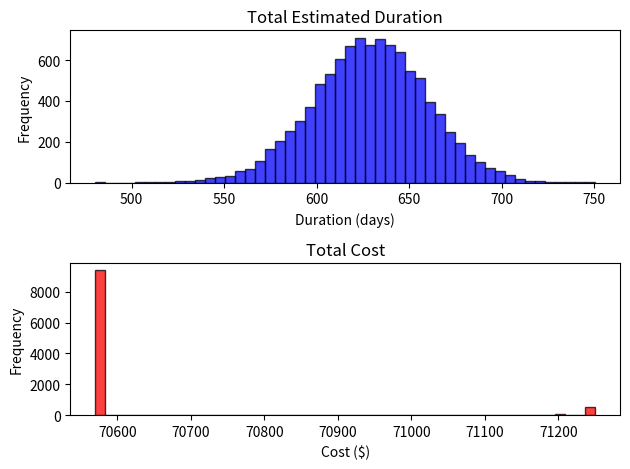

Write the Python code that produced this figure.
import numpy as np
import datetime as dt
import matplotlib.pyplot as plt
from scipy import stats

class Task:
    def __init__(self, name, min_duration, most_likely_duration, max_duration, cost_per_week):
        self.name = name
        self.min_duration = min_duration
        self.max_duration = max_duration
        self.most_likely_duration = most_likely_duration
        self.cost_per_week = cost_per_week
        self.predecessor = []
        self.start_date = None

    def set_start_date(self,start_date):
        self.start_date = start_date

    def set_predecessor(self, predecessor_task):
        self.predecessor.append(predecessor_task)

    def get_predecessor(self):
        return self.predecessor

    def calculate_duration(self):
        return np.random.normal(self.most_likely_duration, abs(self.most_likely_duration-self.max_duration)/3)
    
    def calculate_cost(self):
        return (self.calculate_duration() / 7) * self.cost_per_week

def calculate(start_task, end_task):
    visited = set()
    stack = [end_task]
    total_duration = 0
    total_cost = 0

    while stack:
        current_task = stack.pop()
        #print(f"current task: {current_task.name}")
        if current_task in visited:
            continue
        visited.add(current_task)
        total_duration += current_task.calculate_duration()
        total_cost += current_task.cost_per_week

        if current_task == start_task:
            break
        

        largest_predecessor = None
        largest_predecessor_duration = -1
        for predecessor in current_task.predecessor:
            if predecessor not in visited:
                predecessor_duration = predecessor.calculate_duration()
                if predecessor_duration > largest_predecessor_duration:
                    largest_predecessor = predecessor
                    largest_predecessor_duration = predecessor_duration

        if largest_predecessor is not None:
            stack.append(largest_predecessor)

    return total_duration, total_cost

def main():
    
    task_1 = Task("Installation of 900 thermal blankets", 25, 42.0, 98, cost_per_week=19200)
    task_2 = Task("Cryovacuum test", 93, 110.0, 145, cost_per_week=17500)
    task_3 = Task("Update test cooling chamber processes", 60, 75.0, 110, cost_per_week=8600)
    task_4 = Task("Optical ground support equipment test 1", 115, 135.0, 160, cost_per_week=12600)
    task_5 = Task("Optical ground support equipment test 2", 80, 96.0, 135, cost_per_week=14400)
    task_6 = Task("Thermal Pathfinder Test", 140, 170.0, 220, cost_per_week=18100)
    task_7 = Task("Instrument integration and test", 180, 225.0, 280, cost_per_week=7800)
    task_8 = Task("Telescope Integration and Test", 210, 250.0, 310, cost_per_week=11000)
    task_9 = Task("Modification of OTE", 60, 80, 140, cost_per_week=8650)
    task_10 = Task("Modification of ground support equipment", 90, 120, 165, cost_per_week=7970)

    
    task_4.set_start_date(dt.date(2015,1,5))
    task_7.set_start_date(dt.date(2015,1,15))
    task_8.set_start_date(dt.date(2015,4,3))

    task_1.set_predecessor(task_7)
    task_1.set_predecessor(task_8)
    task_2.set_predecessor(task_6)
    task_2.set_predecessor(task_1)
    task_3.set_predecessor(task_5)
    task_5.set_predecessor(task_4)
    task_6.set_predecessor(task_3)
    task_6.set_predecessor(task_9)
    task_6.set_predecessor(task_10)
    task_9.set_predecessor(task_5)
    task_10.set_predecessor(task_5)



    total_durations = []
    total_costs = []
    for _ in range(10000):
        total_duration, total_cost = calculate(task_4, task_2)
        total_durations.append(total_duration)
        total_costs.append(total_cost)

    # Create histograms
    fig, axs = plt.subplots(2)
    axs[0].hist(total_durations, bins=50, alpha=0.75, color='b', edgecolor='black')
    axs[0].set_title('Total Estimated Duration')
    axs[0].set_xlabel('Duration (days)')
    axs[0].set_ylabel('Frequency')
    axs[1].hist(total_costs, bins=50, alpha=0.75, color='r', edgecolor='black')
    axs[1].set_title('Total Cost')
    axs[1].set_xlabel('Cost ($)')
    axs[1].set_ylabel('Frequency')

    # Calculate mean, median, and standard deviation
    mean_duration = np.mean(total_durations)
    median_duration = np.median(total_durations)
    std_duration = np.std(total_durations)

    mean_cost = np.mean(total_costs)
    median_cost = np.median(total_costs)
    std_cost = np.std(total_costs)

    conf_interval_duration = stats.norm.interval(0.95, loc=mean_duration, scale=std_duration/np.sqrt(len(total_durations)))
    conf_interval_cost = stats.norm.interval(0.95, loc=mean_cost, scale=std_cost/np.sqrt(len(total_costs)))

    print(f"Total Estimated Duration - Mean: {mean_duration},Median: {median_duration}, St. Dev: {std_duration}, 95% CI: {conf_interval_duration}")
    print(f"Total Cost - Mean: {mean_cost}, Median: {median_cost}, St. Dev: {std_cost}, 95% CI: {conf_interval_cost}")

    plt.tight_layout()
    plt.show()

if __name__ == "__main__":
    main()
